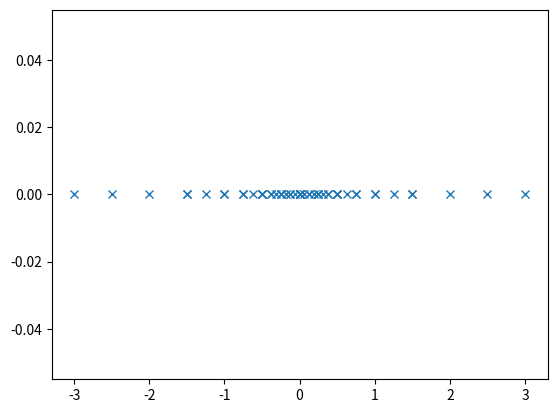

Python code for this plot:
from __future__ import division
import numpy
import sys
import matplotlib.pyplot as plt
import math

B=2
z=[-1,1]
d=[[0,0,0],
   [0,0,1],
   [0,1,0],
   [1,0,0],
   [1,1,0],
   [0,1,1],
   [1,0,1],
   [1,1,1]]
e=[-1,0,1,2]
XX=[]

for i in range(0,7):
   for znak in z:
      for cecha in e:
         x=znak*(d[i][0]/(B**1) + d[i][1]/(B**2) + d[i][2]/(B**3))*(B**cecha)
         XX.append(x)
   
Y = [0]*len(XX)

plt.figure(1)
plt.plot(XX,Y,"x")
plt.show()
